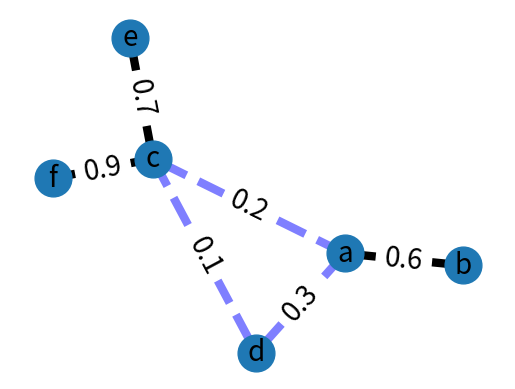

Here is the Python script that generated this plot:
import matplotlib.pyplot as plt

import networkx as nx

G = nx.Graph()

G.add_edge("a", "b", weight=0.6)
G.add_edge("a", "c", weight=0.2)
G.add_edge("c", "d", weight=0.1)
G.add_edge("c", "e", weight=0.7)
G.add_edge("c", "f", weight=0.9)
G.add_edge("a", "d", weight=0.3)

elarge = [(u, v) for (u, v, d) in G.edges(data=True) if d["weight"] > 0.5]
esmall = [(u, v) for (u, v, d) in G.edges(data=True) if d["weight"] <= 0.5]

pos = nx.spring_layout(G)  # positions for all nodes

# nodes
nx.draw_networkx_nodes(G, pos, node_size=700)

# edges
nx.draw_networkx_edges(G, pos, edgelist=elarge, width=6)
nx.draw_networkx_edges(
    G, pos, edgelist=esmall, width=6, alpha=0.5, edge_color="b", style="dashed"
)

# labels
nx.draw_networkx_labels(G, pos, font_size=20, font_family="sans-serif")
nx.draw_networkx_edge_labels(G, pos, font_size=20, font_family="sans-serif", edge_labels = nx.get_edge_attributes(G, 'weight'))

plt.axis("off")
plt.show()
